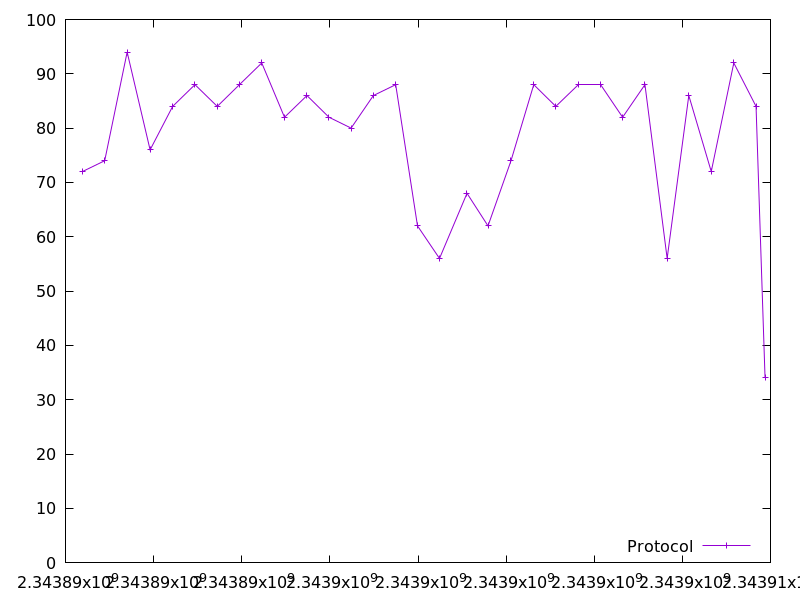

The data file committed next to this chart (first rows):
2343890384.606771, 72.0
2343890889, 74.0
2343891400, 94.0
2343891920, 76.0
2343892432, 84.0
2343892938, 88.0
2343893444, 84.0
2343893949, 88.0
2343894455, 92.0
2343894970, 82.0
2343895480, 86.0
2343895979, 82.0
2343896482, 80.0
2343896987, 86.0
2343897495, 88.0
2343897990, 62.0
2343898488, 56.0
2343899112, 68.0
2343899589, 62.0
2343900112, 74.0
2343900628, 88.0
2343901128, 84.0
2343901634, 88.0
2343902134, 88.0
2343902644, 82.0
2343903152, 88.0
2343903655, 56.0
2343904147, 86.0
2343904656, 72.0
2343905168, 92.0
2343905673, 84.0
2343905877, 34.0
